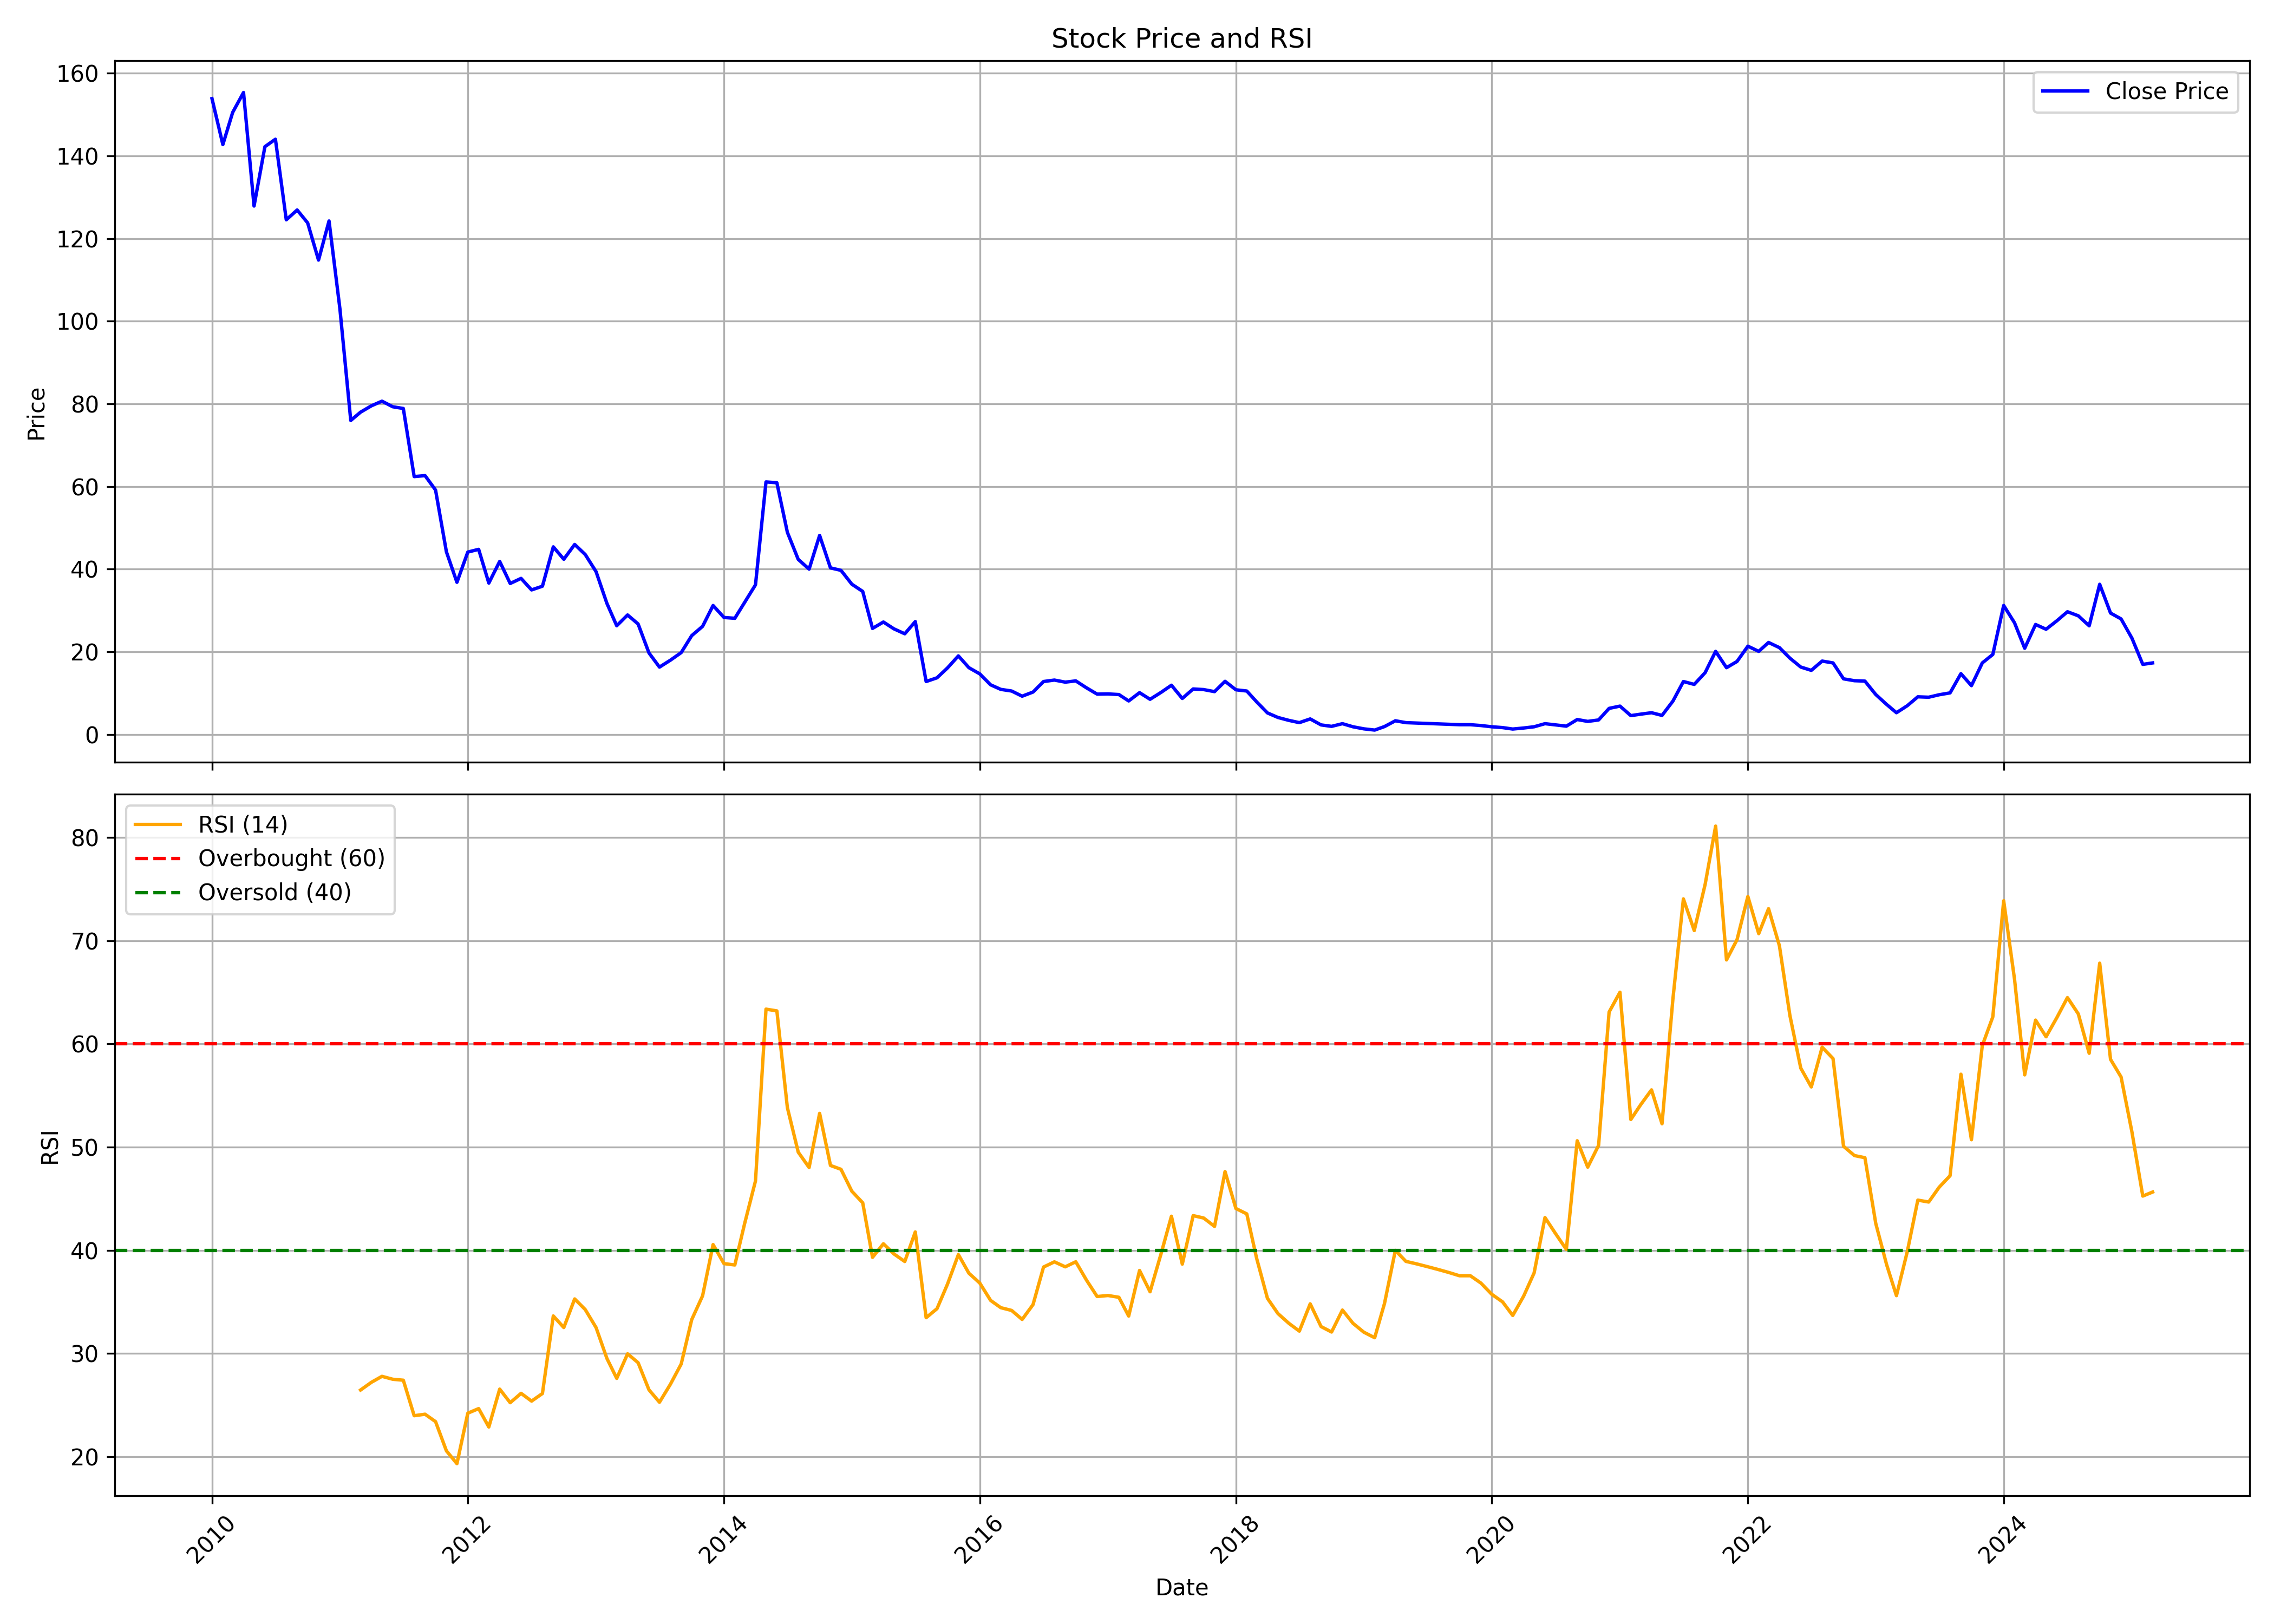

Values plotted in this chart, from the file beside it:
, date, symbol, open, high, low, close, volume, rsi
0, 2010-01-01, JYOTISTRUC, 159.9, 182.5, 145.5, 153.8, 9619868, 
1, 2010-02-01, JYOTISTRUC, 155.2, 168.5, 139.3, 142.7, 2972640, 
2, 2010-03-01, JYOTISTRUC, 142.7, 162.6, 142.7, 150.5, 6934362, 
3, 2010-04-01, JYOTISTRUC, 152.2, 164.6, 151.2, 155.3, 3501937, 
4, 2010-05-01, JYOTISTRUC, 155.5, 156.9, 122.3, 127.9, 3696798, 
5, 2010-06-01, JYOTISTRUC, 127.9, 149.9, 127.9, 142.2, 3919725, 
6, 2010-07-01, JYOTISTRUC, 139.3, 156.8, 136.8, 144, 5405905, 
7, 2010-08-01, JYOTISTRUC, 145.7, 146.3, 123, 124.5, 4820836, 
8, 2010-09-01, JYOTISTRUC, 125.9, 133.8, 120.3, 126.9, 9739768, 
9, 2010-10-01, JYOTISTRUC, 127.4, 138.9, 122.3, 123.8, 7879672, 
10, 2010-11-01, JYOTISTRUC, 124.2, 136.9, 110.1, 114.8, 5291487, 
11, 2010-12-01, JYOTISTRUC, 116.1, 125, 110.1, 124.2, 2855620, 
12, 2011-01-01, JYOTISTRUC, 123.1, 131.1, 101.7, 103, 2100819, 
13, 2011-02-01, JYOTISTRUC, 103.5, 105, 74.62, 75.98, 2502600, 
14, 2011-03-01, JYOTISTRUC, 75.98, 82.83, 71.17, 77.98, 4224059, 26.46
15, 2011-04-01, JYOTISTRUC, 77.98, 91.32, 77.42, 79.52, 3784303, 27.2
16, 2011-05-01, JYOTISTRUC, 80.22, 81.15, 68.19, 80.64, 2998685, 27.78
17, 2011-06-01, JYOTISTRUC, 79.29, 87.22, 69.96, 79.29, 3015516, 27.5
18, 2011-07-01, JYOTISTRUC, 80.87, 93.09, 77.1, 78.87, 3458511, 27.4
19, 2011-08-01, JYOTISTRUC, 80.23, 80.79, 58.52, 62.39, 2915403, 23.96
20, 2011-09-01, JYOTISTRUC, 62.39, 74.66, 60.41, 62.62, 3584873, 24.11
21, 2011-10-01, JYOTISTRUC, 62.77, 62.77, 55.03, 59.13, 1552124, 23.39
22, 2011-11-01, JYOTISTRUC, 59.09, 61.07, 43.51, 44.17, 1972218, 20.56
23, 2011-12-01, JYOTISTRUC, 45.26, 47.62, 33.03, 36.81, 2557265, 19.32
24, 2012-01-01, JYOTISTRUC, 37.66, 49.55, 35.96, 44.13, 2597918, 24.21
25, 2012-02-01, JYOTISTRUC, 44.41, 55.17, 42.95, 44.79, 12717540, 24.65
26, 2012-03-01, JYOTISTRUC, 44.69, 46.96, 34.83, 36.62, 7088564, 22.87
27, 2012-04-01, JYOTISTRUC, 36.34, 44.79, 35.96, 41.86, 8208004, 26.54
28, 2012-05-01, JYOTISTRUC, 41.86, 42.8, 34.92, 36.53, 2612246, 25.23
29, 2012-06-01, JYOTISTRUC, 37.19, 41.34, 35.21, 37.75, 3762058, 26.13
30, 2012-07-01, JYOTISTRUC, 38.37, 43.23, 34.03, 34.97, 5814285, 25.38
31, 2012-08-01, JYOTISTRUC, 36.64, 40.89, 34.8, 35.86, 3663465, 26.12
32, 2012-09-01, JYOTISTRUC, 35.48, 49.49, 35.09, 45.39, 14750524, 33.63
33, 2012-10-01, JYOTISTRUC, 46.3, 51.38, 42.1, 42.39, 10250375, 32.51
34, 2012-11-01, JYOTISTRUC, 42.53, 46.55, 40.75, 45.97, 5275353, 35.28
35, 2012-12-01, JYOTISTRUC, 46.35, 48.67, 42.24, 43.55, 3934458, 34.26
36, 2013-01-01, JYOTISTRUC, 44.23, 46.01, 37.94, 39.39, 2664990, 32.51
37, 2013-02-01, JYOTISTRUC, 39.44, 42.34, 30.06, 31.71, 2812459, 29.51
38, 2013-03-01, JYOTISTRUC, 33.25, 36.25, 25.23, 26.29, 2040864, 27.58
39, 2013-04-01, JYOTISTRUC, 27.26, 33.11, 26.49, 28.9, 1916223, 29.96
40, 2013-05-01, JYOTISTRUC, 28.9, 32.67, 25.18, 26.73, 7903668, 29.1
41, 2013-06-01, JYOTISTRUC, 26.83, 26.83, 18.95, 19.72, 2648695, 26.48
42, 2013-07-01, JYOTISTRUC, 19.33, 22.04, 15.18, 16.29, 5013238, 25.27
43, 2013-08-01, JYOTISTRUC, 16.95, 18.2, 15.0, 17.95, 2223841, 27
44, 2013-09-01, JYOTISTRUC, 17.75, 24.45, 17.35, 19.8, 4641557, 28.97
45, 2013-10-01, JYOTISTRUC, 20.0, 26.2, 19.3, 23.9, 8910136, 33.28
46, 2013-11-01, JYOTISTRUC, 24.0, 27.1, 20.1, 26.15, 15949837, 35.58
47, 2013-12-01, JYOTISTRUC, 26.3, 31.6, 25.25, 31.2, 15504526, 40.55
48, 2014-01-01, JYOTISTRUC, 31.2, 34.7, 27.0, 28.3, 10536885, 38.7
49, 2014-02-01, JYOTISTRUC, 28.05, 28.8, 25.6, 28.1, 3400892, 38.57
50, 2014-03-01, JYOTISTRUC, 27.8, 32.8, 27.6, 31.95, 5553001, 42.58
51, 2014-04-01, JYOTISTRUC, 31.5, 40.2, 31.5, 36.2, 11206330, 46.72
52, 2014-05-01, JYOTISTRUC, 36.2, 68.9, 34.55, 61.1, 17649911, 63.36
53, 2014-06-01, JYOTISTRUC, 55.0, 61.45, 45.25, 60.9, 20814327, 63.19
54, 2014-07-01, JYOTISTRUC, 61.7, 69.7, 48.6, 48.9, 29395760, 53.82
55, 2014-08-01, JYOTISTRUC, 48.4, 48.4, 39.0, 42.35, 16012717, 49.5
56, 2014-09-01, JYOTISTRUC, 43.0, 51.45, 37.6, 40.0, 28962232, 48.02
57, 2014-10-01, JYOTISTRUC, 40.9, 48.5, 38.1, 48.15, 12765955, 53.26
58, 2014-11-01, JYOTISTRUC, 48.95, 49.6, 37.8, 40.3, 14764932, 48.22
59, 2014-12-01, JYOTISTRUC, 40.1, 44.0, 35.9, 39.7, 11476072, 47.84
... 123 more rows
